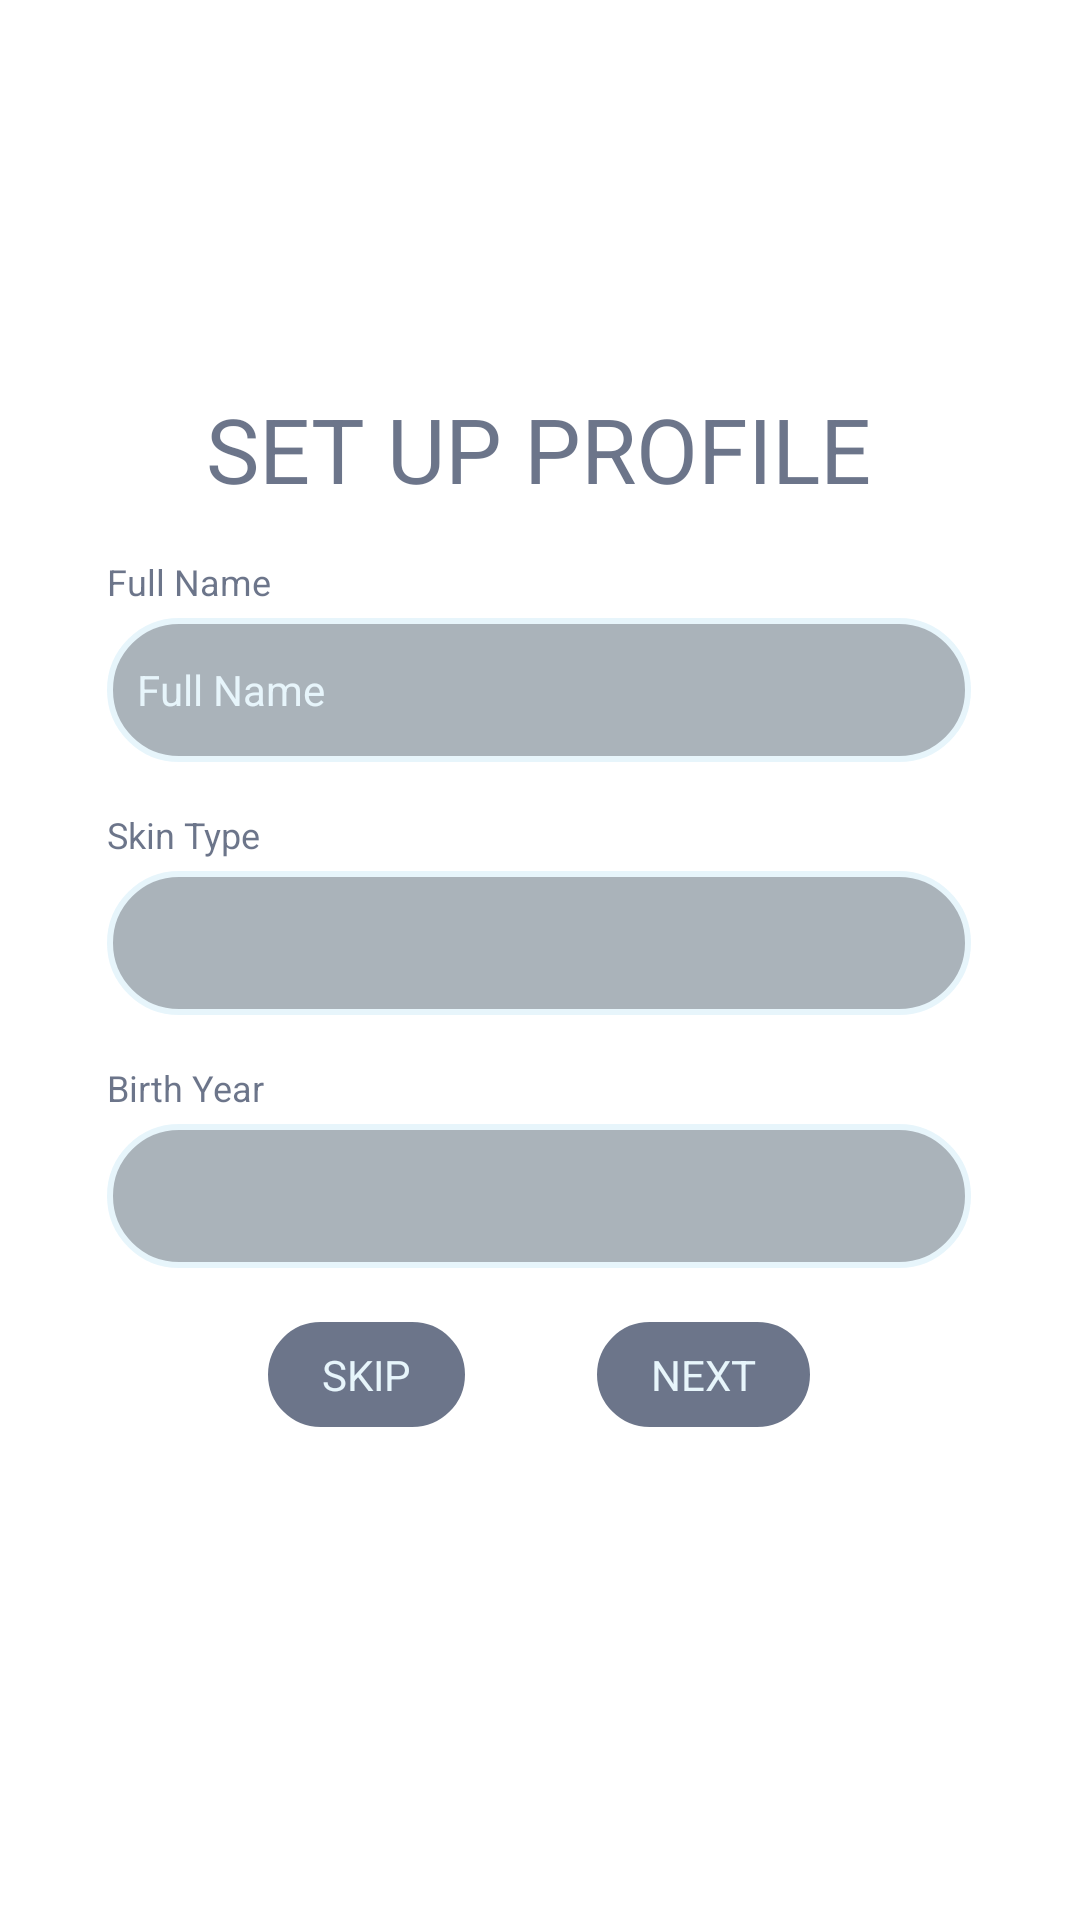

Here is an Android app screen rendered from its layout file. Give the layout XML and the strings, colors and styles it references.
<!-- AndroidManifest.xml: application theme Theme.Lucere -->
<!-- res/layout/activity_set_up_profile.xml -->
<?xml version="1.0" encoding="utf-8"?>
<androidx.constraintlayout.widget.ConstraintLayout xmlns:android="http://schemas.android.com/apk/res/android"
    xmlns:app="http://schemas.android.com/apk/res-auto"
    xmlns:tools="http://schemas.android.com/tools"
    android:layout_width="match_parent"
    android:layout_height="match_parent"
    android:background="@drawable/login_bg_new">

    <LinearLayout
        android:id="@+id/setUpProfileBox"
        android:layout_width="320dp"
        android:layout_height="450dp"
        android:alpha="0.7"
        android:visibility="visible"
        android:background="@drawable/rounded_box"
        app:layout_constraintBottom_toBottomOf="parent"
        app:layout_constraintEnd_toEndOf="parent"
        app:layout_constraintHorizontal_bias="0.494"
        app:layout_constraintStart_toStartOf="parent"
        app:layout_constraintTop_toTopOf="parent"
        app:layout_constraintVertical_bias="0.52"
        tools:visibility="visible">

        
        <LinearLayout
            android:layout_width="match_parent"
            android:layout_height="match_parent"
            android:gravity="center"
            android:orientation="vertical"
            android:padding="16dp">

            

            <TextView
                android:id="@+id/setUpProfileTitle"
                android:layout_width="wrap_content"
                android:layout_height="wrap_content"
                android:fontFamily="sans-serif"
                android:text="SET UP PROFILE"
                android:textColor="@color/dark_blue"
                android:textSize="30sp" />

            <Space
                android:layout_width="match_parent"
                android:layout_height="16dp" />

            <LinearLayout
                android:layout_width="match_parent"
                android:layout_height="wrap_content"
                android:orientation="vertical">

                
                <TextView
                    android:id="@+id/fullNameLabel"
                    android:layout_width="wrap_content"
                    android:layout_height="wrap_content"
                    android:layout_marginBottom="4dp"
                    android:text="Full Name"
                    android:textColor="@color/dark_blue"
                    android:textSize="12sp" /> 

                
                <EditText
                    android:id="@+id/editFullName"
                    android:layout_width="match_parent"
                    android:layout_height="wrap_content"
                    android:background="@drawable/box_background"
                    android:ems="10"
                    android:hint="Full Name"
                    android:inputType="text"
                    android:minHeight="48dp"
                    android:textColor="@color/blue"
                    android:textColorHint="@color/blue"
                    android:textSize="14sp"
                    android:visibility="visible" />
            </LinearLayout>

            
            <Space
                android:layout_width="match_parent"
                android:layout_height="16dp" />

            

            <LinearLayout
                android:layout_width="match_parent"
                android:layout_height="wrap_content"
                android:orientation="vertical">


                <TextView
                    android:id="@+id/skinTypeLabel"
                    android:layout_width="wrap_content"
                    android:layout_height="wrap_content"
                    android:layout_marginBottom="4dp"
                    android:text="Skin Type"
                    android:textColor="@color/dark_blue"
                    android:textSize="12sp" />

                <Spinner
                    android:id="@+id/spinnerSkinType"
                    android:layout_width="match_parent"
                    android:layout_height="wrap_content"
                    android:minHeight="48dp"
                    android:background="@drawable/box_background"
                    android:textColorHint="@color/blue"
                    android:visibility="visible" />

            </LinearLayout>

            <Space
                android:layout_width="match_parent"
                android:layout_height="16dp" />

            <LinearLayout
                android:layout_width="match_parent"
                android:layout_height="wrap_content"
                android:orientation="vertical">

                
                <TextView
                    android:id="@+id/birthYearLabel"
                    android:layout_width="wrap_content"
                    android:layout_height="wrap_content"
                    android:layout_marginBottom="4dp"
                    android:text="Birth Year"
                    android:textColor="@color/dark_blue"
                    android:textSize="12sp" />

                
                <Spinner
                    android:id="@+id/spinnerBirthYear"
                    android:layout_width="match_parent"
                    android:layout_height="wrap_content"
                    android:background="@drawable/box_background"
                    android:minHeight="48dp"
                    android:textColorHint="@color/blue"
                    android:visibility="visible" />
            </LinearLayout>

            <Space
                android:layout_width="match_parent"
                android:layout_height="16dp" />

            <LinearLayout
                android:layout_width="wrap_content"
                android:layout_height="wrap_content"
                android:orientation="horizontal"
                android:gravity="center_vertical"> 

                <TextView
                    android:id="@+id/skip_btn"
                    android:layout_width="wrap_content"
                    android:layout_height="wrap_content"
                    android:paddingHorizontal="20dp"
                    android:text="SKIP"
                    android:textColor="@color/blue"
                    android:background="@drawable/btn_background"
                    android:layout_gravity="start"
                    android:layout_margin="20dp"/> 

                <TextView
                    android:id="@+id/next_btn"
                    android:layout_width="wrap_content"
                    android:layout_height="wrap_content"
                    android:paddingHorizontal="20dp"
                    android:text="NEXT"
                    android:textColor="@color/blue"
                    android:background="@drawable/btn_background"
                    android:layout_gravity="end"
                    android:layout_margin="20dp"/>
            </LinearLayout>

        </LinearLayout>

    </LinearLayout>

</androidx.constraintlayout.widget.ConstraintLayout>
<!-- resources referenced by this layout -->
<resources>
  <color name="blue">#DDF1FA</color>
  <color name="dark_blue">#2E3B59</color>
  <!-- drawable box_background (drawable) -->
  <?xml version="1.0" encoding="utf-8"?>
  <shape xmlns:android="http://schemas.android.com/apk/res/android">
      
      <solid android:color="@color/gray" />
  
      
      <stroke
          android:width="2dp"
          android:color="@color/blue" /> 
  
      
      <corners android:radius="50dp" />
  
      
      <padding
          android:left="10dp"
          android:top="10dp"
          android:right="10dp"
          android:bottom="10dp" />
  </shape>
  <!-- drawable btn_background (drawable) -->
  <?xml version="1.0" encoding="utf-8"?>
  <shape xmlns:android="http://schemas.android.com/apk/res/android">
      
      <solid android:color="@color/dark_blue" />
  
      
      <stroke
          android:width="2dp"
          android:color="#FFFFFF" /> 
  
      
      <corners android:radius="200dp" />
  
      
      <padding
          android:left="10dp"
          android:top="10dp"
          android:right="10dp"
          android:bottom="10dp" />
  </shape>
  <style name="Theme.Lucere" parent="Theme.MaterialComponents.DayNight.NoActionBar">
          
          <item name="colorPrimary">@color/purple_500</item>
          <item name="colorPrimaryVariant">@color/dark_blue</item>
          <item name="colorOnPrimary">@color/white</item>
          
          <item name="colorSecondary">@color/teal_200</item>
          <item name="colorSecondaryVariant">@color/teal_700</item>
          <item name="colorOnSecondary">@color/black</item>
          
          <item name="android:statusBarColor">?attr/colorPrimaryVariant</item>
          
      </style>
  <color name="gray">#86939D</color>
  <color name="purple_500">#FF6200EE</color>
  <color name="white">#FFFFFF</color>
  <color name="teal_200">#FF03DAC5</color>
  <color name="teal_700">#FF018786</color>
  <color name="black">#FF000000</color>
</resources>
